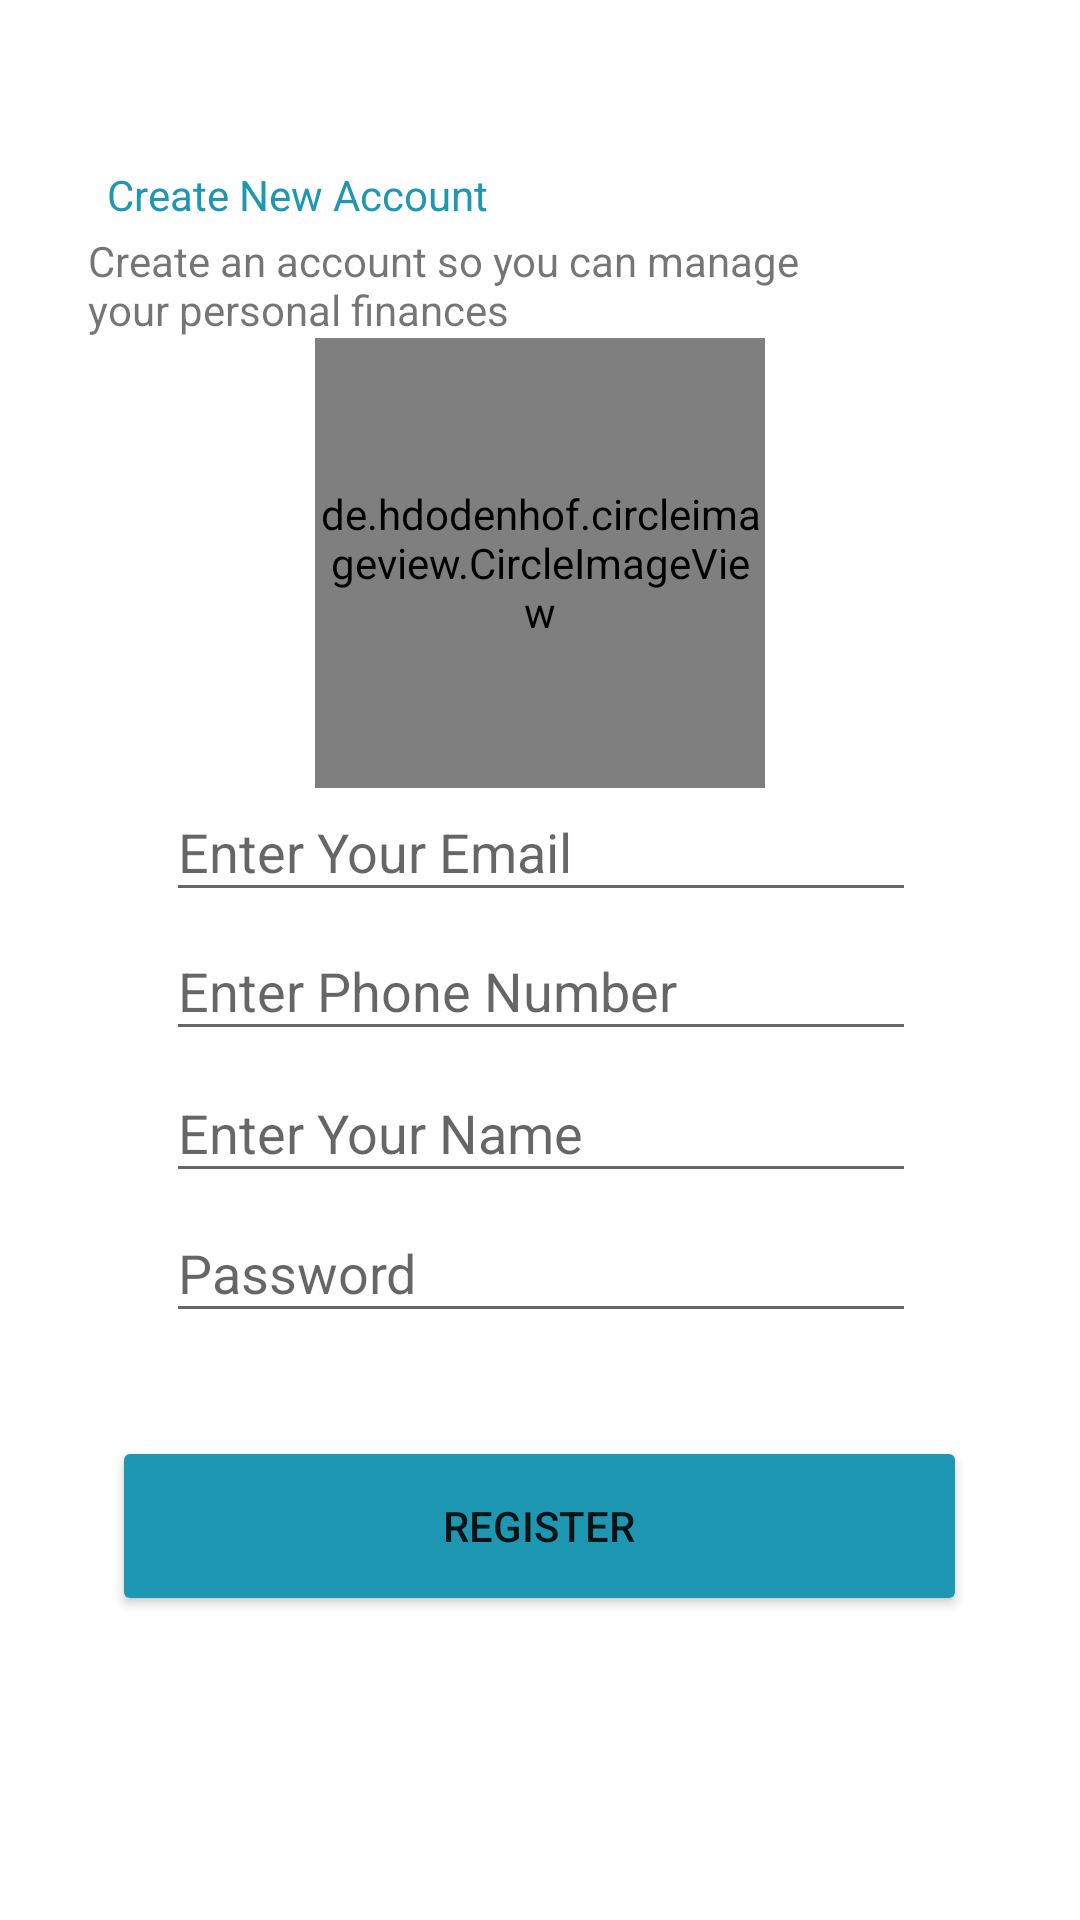

Reconstruct the res/layout file that produces this screen, plus the resources it refers to.
<!-- AndroidManifest.xml: application theme Theme.KLIN -->
<!-- res/layout/activity_register.xml -->
<?xml version="1.0" encoding="utf-8"?>
<androidx.constraintlayout.widget.ConstraintLayout
    xmlns:android="http://schemas.android.com/apk/res/android"
    xmlns:tools="http://schemas.android.com/tools"
    xmlns:app="http://schemas.android.com/apk/res-auto"
    android:layout_width="match_parent"
    android:layout_height="match_parent"
    tools:context=".RegisterActivity">

  <Button
      android:id="@+id/btn_register"
      android:layout_width="285dp"
      android:layout_height="60dp"
      android:backgroundTint="#1E97B2"
      android:text="Register"
      app:layout_constraintBottom_toBottomOf="parent"
      app:layout_constraintEnd_toEndOf="parent"
      app:layout_constraintHorizontal_bias="0.496"
      app:layout_constraintStart_toStartOf="parent"
      app:layout_constraintTop_toTopOf="parent"
      app:layout_constraintVertical_bias="0.825" />

  <EditText
      android:id="@+id/ed_email"
      android:layout_width="250dp"
      android:layout_height="43dp"
      android:ems="10"
      android:hint="Enter Your Email"
      app:layout_constraintBottom_toBottomOf="parent"
      app:layout_constraintEnd_toEndOf="parent"
      app:layout_constraintHorizontal_bias="0.503"
      app:layout_constraintStart_toStartOf="parent"
      app:layout_constraintTop_toTopOf="parent"
      app:layout_constraintVertical_bias="0.437" />

  <EditText
      android:id="@+id/ed_name"
      android:layout_width="250dp"
      android:layout_height="43dp"
      android:ems="10"
      android:hint="Enter Your Name"
      app:layout_constraintBottom_toBottomOf="parent"
      app:layout_constraintEnd_toEndOf="parent"
      app:layout_constraintHorizontal_bias="0.503"
      app:layout_constraintStart_toStartOf="parent"
      app:layout_constraintTop_toTopOf="parent"
      app:layout_constraintVertical_bias="0.594" />

  <EditText
      android:id="@+id/ed_password"
      android:layout_width="250dp"
      android:layout_height="43dp"
      android:ems="10"
      android:hint="Password"
      android:inputType="textPassword"
      app:layout_constraintBottom_toBottomOf="parent"
      app:layout_constraintEnd_toEndOf="parent"
      app:layout_constraintHorizontal_bias="0.503"
      app:layout_constraintStart_toStartOf="parent"
      app:layout_constraintTop_toTopOf="parent"
      app:layout_constraintVertical_bias="0.672" />

  <EditText
      android:id="@+id/ed_phone"
      android:layout_width="250dp"
      android:layout_height="43dp"
      android:ems="10"
      android:hint="Enter Phone Number"
      app:layout_constraintBottom_toBottomOf="parent"
      app:layout_constraintEnd_toEndOf="parent"
      app:layout_constraintHorizontal_bias="0.503"
      app:layout_constraintStart_toStartOf="parent"
      app:layout_constraintTop_toTopOf="parent"
      app:layout_constraintVertical_bias="0.515" />

  <TextView
      android:id="@+id/textView6"
      android:layout_width="135dp"
      android:layout_height="17dp"
      android:text="Create New Account"
      android:textColor="#1E97B2"
      app:layout_constraintBottom_toBottomOf="parent"
      app:layout_constraintEnd_toEndOf="parent"
      app:layout_constraintHorizontal_bias="0.159"
      app:layout_constraintStart_toStartOf="parent"
      app:layout_constraintTop_toTopOf="parent"
      app:layout_constraintVertical_bias="0.089" />

  <TextView
      android:id="@+id/textView7"
      android:layout_width="256dp"
      android:layout_height="37dp"
      android:text="Create an account so you can manage your personal finances"
      app:layout_constraintBottom_toBottomOf="parent"
      app:layout_constraintEnd_toEndOf="parent"
      app:layout_constraintHorizontal_bias="0.283"
      app:layout_constraintStart_toStartOf="parent"
      app:layout_constraintTop_toTopOf="parent"
      app:layout_constraintVertical_bias="0.128" />

  <de.hdodenhof.circleimageview.CircleImageView
      android:id="@+id/imageRegister"
      android:layout_width="150dp"
      android:layout_height="150dp"
      android:layout_margin="10dp"
      android:src="@drawable/user_cicrle_duotone"
      app:civ_border_color="#FFFFFF"
      app:civ_border_width="2dp"
      app:layout_constraintBottom_toTopOf="@id/ed_email"
      app:layout_constraintEnd_toEndOf="parent"
      app:layout_constraintStart_toStartOf="parent"
      app:layout_constraintTop_toBottomOf="@+id/textView7" />

</androidx.constraintlayout.widget.ConstraintLayout>
<!-- resources referenced by this layout -->
<resources>
  <!-- drawable user_cicrle_duotone (drawable) -->
  <vector xmlns:android="http://schemas.android.com/apk/res/android"
      android:width="181dp"
      android:height="181dp"
      android:viewportWidth="181"
      android:viewportHeight="181">
    <path
        android:pathData="M22.63,90.5C22.63,53.01 53.01,22.63 90.5,22.63V22.63C127.99,22.63 158.38,53.01 158.38,90.5V90.5C158.38,127.99 127.99,158.38 90.5,158.38V158.38C53.01,158.38 22.63,127.99 22.63,90.5V90.5Z"
        android:fillColor="#F3F3F3"/>
    <path
        android:pathData="M90.5,75.42m-30.17,0a30.17,30.17 0,1 1,60.33 0a30.17,30.17 0,1 1,-60.33 0"
        android:fillColor="#1E97B2"/>
    <path
        android:pathData="M137.42,137.61C137.85,138.33 137.72,139.26 137.1,139.85C124.95,151.33 108.55,158.38 90.5,158.38C72.46,158.38 56.05,151.33 43.9,139.85C43.28,139.26 43.15,138.33 43.59,137.61C52.37,123.06 70.08,113.13 90.5,113.13C110.92,113.13 128.64,123.06 137.42,137.61Z"
        android:fillColor="#1E97B2"
        android:fillType="evenOdd"/>
  </vector>
  <style name="Theme.KLIN" parent="Theme.MaterialComponents.Light.NoActionBar">
          
          <item name="colorPrimary">@color/green</item>
          <item name="colorPrimaryVariant">@color/green</item>
          <item name="colorOnPrimary">@color/white</item>
          
          <item name="colorSecondary">@color/black</item>
          <item name="colorSecondaryVariant">@color/black</item>
          <item name="colorOnSecondary">@color/black</item>
          
          <item name="android:windowLightStatusBar">true</item>
          <item name="android:statusBarColor">@color/white</item>
          
      </style>
  <color name="green">#1E97B2</color>
  <color name="white">#FFFFFFFF</color>
  <color name="black">#FF000000</color>
</resources>
